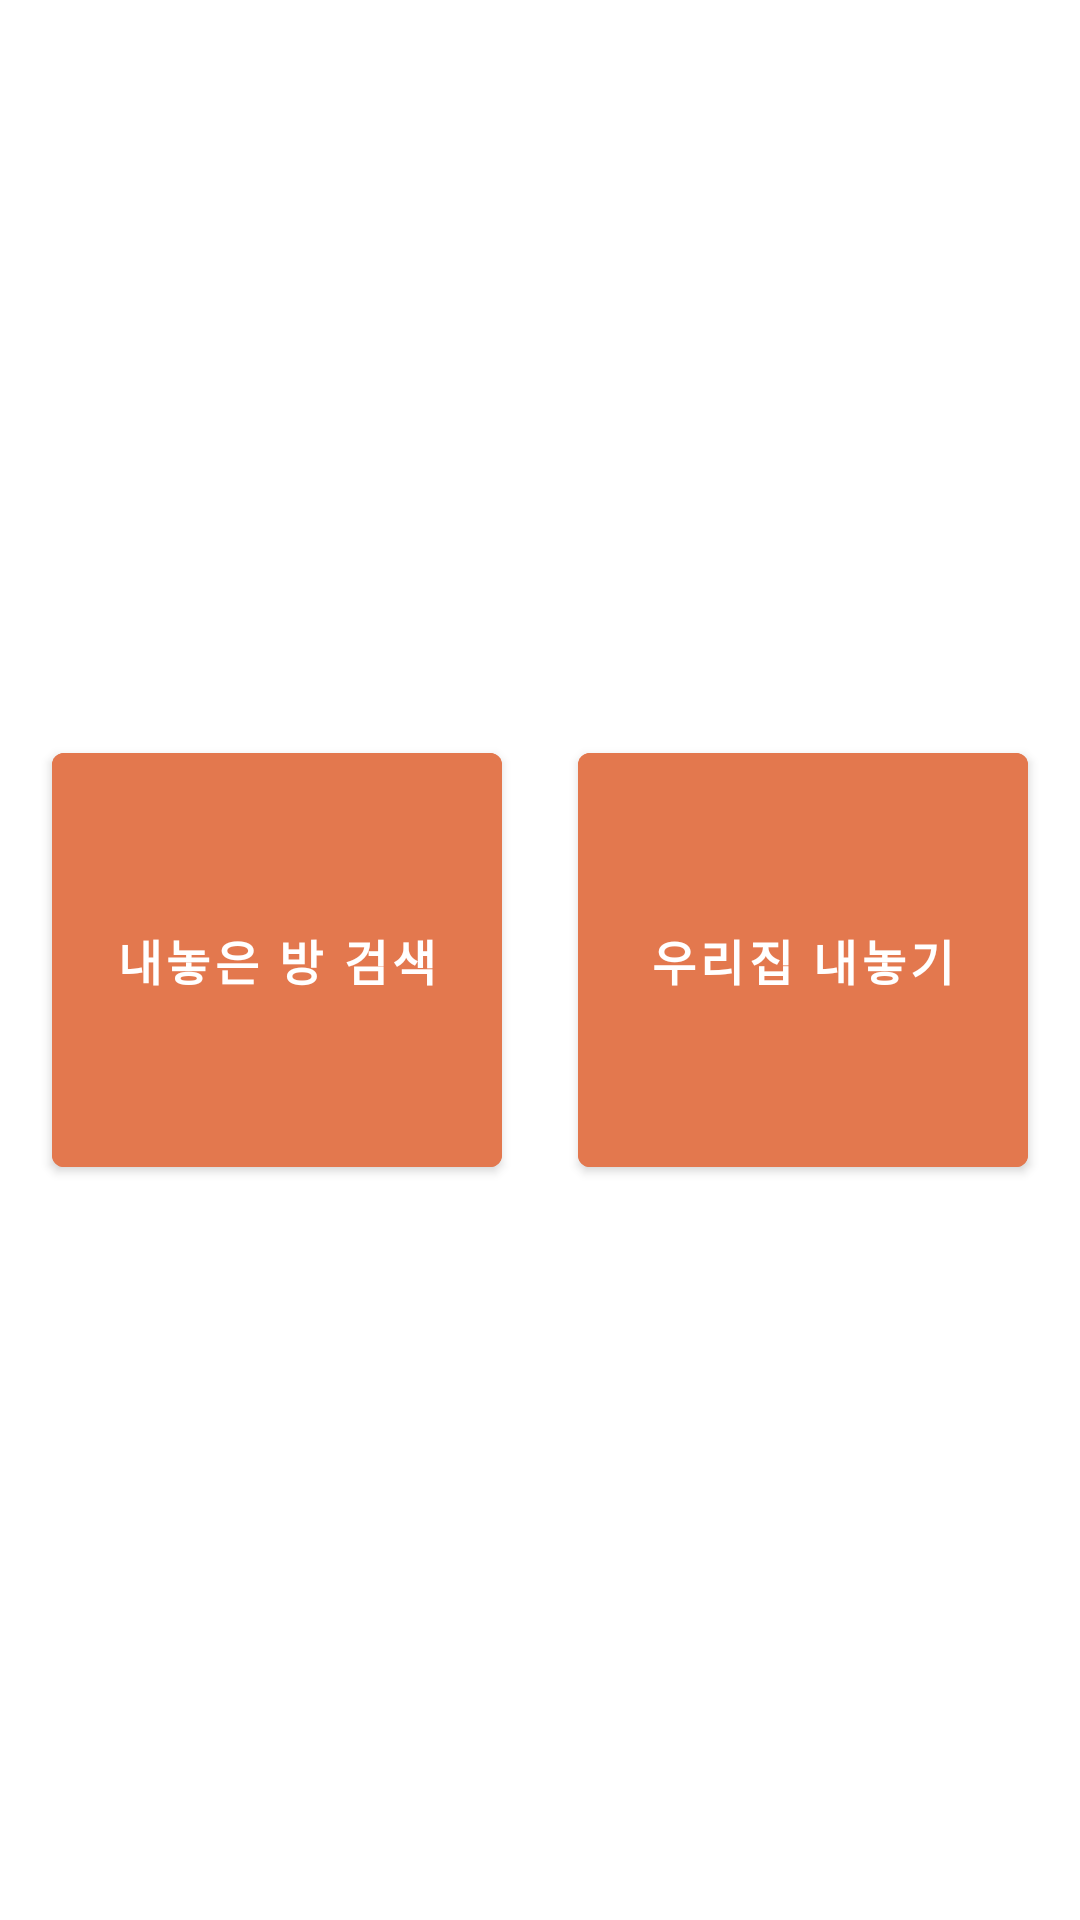

This screen was rendered from an Android layout file. Write that file and the resources it references.
<!-- AndroidManifest.xml: application theme noActionBarStyle -->
<!-- res/layout/fragment_home.xml -->
<?xml version="1.0" encoding="utf-8"?>
<layout xmlns:android="http://schemas.android.com/apk/res/android"
    xmlns:app="http://schemas.android.com/apk/res-auto">

    <androidx.coordinatorlayout.widget.CoordinatorLayout
        android:layout_width="match_parent"
        android:layout_height="match_parent">

        
            
            

            
                
                
                
                
                
                
                

        

        <androidx.constraintlayout.widget.ConstraintLayout
            android:layout_width="match_parent"
            android:layout_height="match_parent"
            app:layout_behavior="@string/appbar_scrolling_view_behavior">

            <com.google.android.material.button.MaterialButton
                android:id="@+id/tv_home_search"
                style="@style/btn.accent"
                android:layout_width="150dp"
                android:layout_height="150dp"
                android:layout_marginStart="8dp"
                android:layout_marginTop="8dp"
                android:layout_marginEnd="8dp"
                android:layout_marginBottom="8dp"
                android:text="@string/tv_home_search"
                android:textColor="@android:color/white"
                app:layout_constraintBottom_toBottomOf="parent"
                app:layout_constraintEnd_toStartOf="@+id/tv_home_post"
                app:layout_constraintStart_toStartOf="parent"
                app:layout_constraintTop_toTopOf="parent" />

            <com.google.android.material.button.MaterialButton
                android:id="@+id/tv_home_post"
                style="@style/btn.accent"
                android:layout_width="150dp"
                android:layout_height="150dp"
                android:layout_marginStart="8dp"
                android:layout_marginTop="8dp"
                android:layout_marginEnd="8dp"
                android:layout_marginBottom="8dp"
                android:text="@string/tv_home_post"
                android:textColor="@android:color/white"
                app:layout_constraintBottom_toBottomOf="parent"
                app:layout_constraintEnd_toEndOf="parent"
                app:layout_constraintStart_toEndOf="@+id/tv_home_search"
                app:layout_constraintTop_toTopOf="parent" />

        </androidx.constraintlayout.widget.ConstraintLayout>

    </androidx.coordinatorlayout.widget.CoordinatorLayout>

</layout>
<!-- resources referenced by this layout -->
<resources>
  <color name="colorPrimary">#e3784e</color>
  <string name="home_title">Catch House</string>
  <string name="tv_home_post">우리집 내놓기</string>
  
      /*fragment_my_page*/
  <string name="tv_home_search">내놓은 방 검색</string>
  <style name="btn.accent">
          <item name="android:textColor">@android:color/white</item>
          <item name="android:backgroundTint">@color/colorPrimary</item>
      </style>
  <style name="noActionBarStyle" parent="Theme.MaterialComponents.Light.NoActionBar">
          <item name="colorPrimary">@color/colorPrimary</item>
          <item name="android:windowLightStatusBar" tools:targetApi="23">true</item>
          <item name="android:statusBarColor">@android:color/white</item>
          <item name="colorPrimaryDark">@color/colorDefaultGray</item>
          <item name="colorAccent">@color/colorPrimary</item>
          <item name="colorOnSecondary">@color/colorOnSecondary</item>
          <item name="windowNoTitle">true</item>
          <item name="windowActionBar">false</item>
      </style>
  <color name="colorDefaultGray">#e7e7e7</color>
  <color name="colorOnSecondary">#7199c6</color>
</resources>
